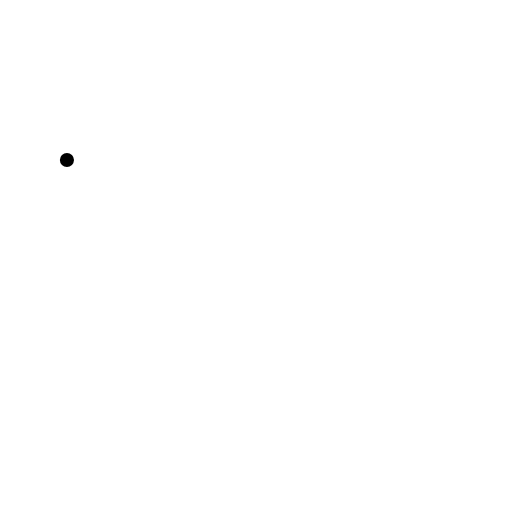
t = 0.00 s
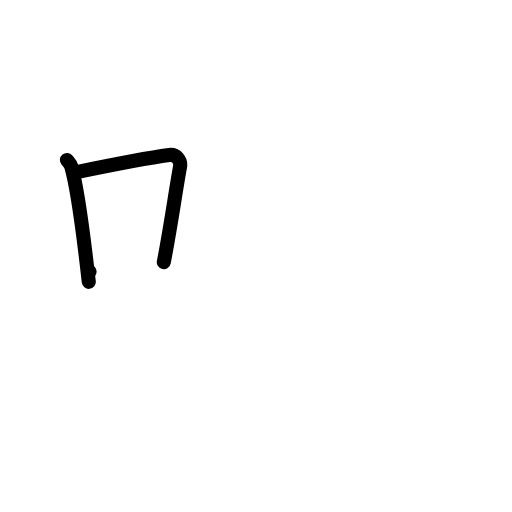
t = 2.00 s
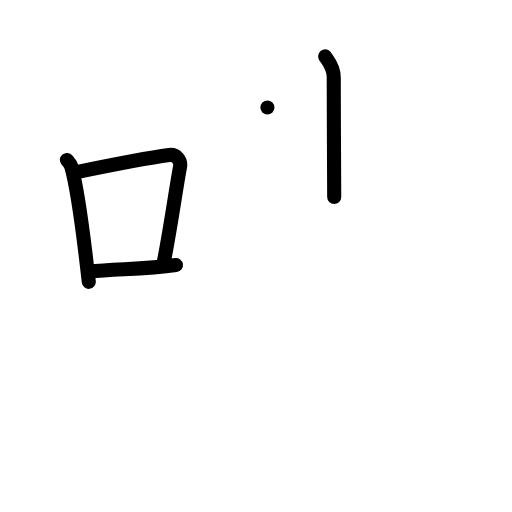
t = 4.00 s
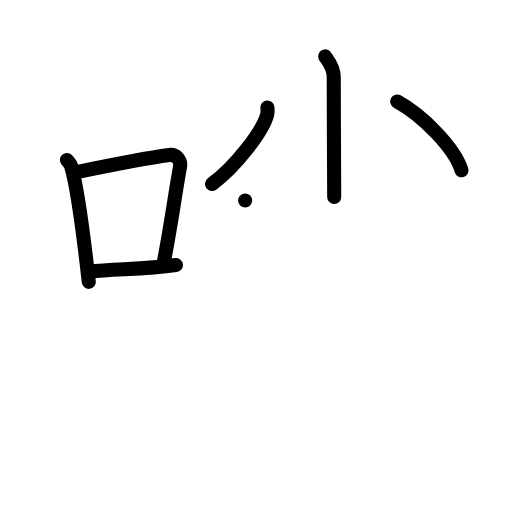
t = 6.00 s
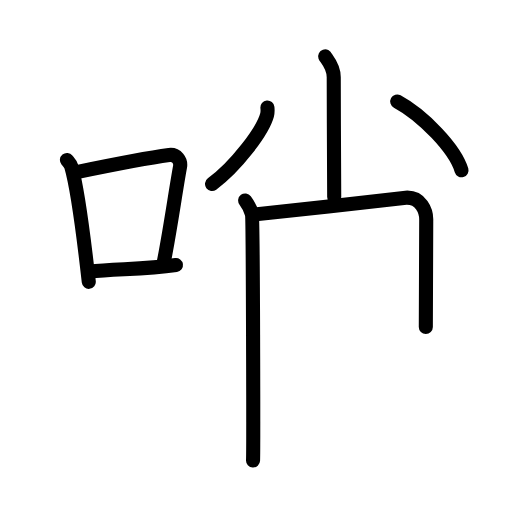
t = 7.63 s
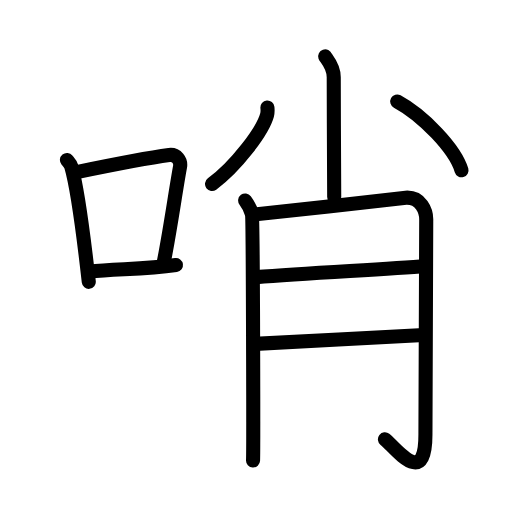
t = 10.00 s

The animated SVG that drew these frames (rendered in a browser with its animation timeline set to each time). Animation: 28 SMIL elements (animate=28); one cycle of 10.00 s.

<?xml version="1.0" encoding="UTF-8"?>
<!--
AniKanjiVG is licensed by CC-BY-SA Paul C. Sommerhoff (https://bitbucket.org/sommerhoff/anikanjivg).
AniKanjiVG uses KanjiVG which is licensed by CC-BY-SA Ulrich Apel (http://kanjivg.tagaini.net).
See also http://creativecommons.org/licenses/by-sa/3.0/
-->
<svg xmlns:kvg='http://kanjivg.tagaini.net' xmlns='http://www.w3.org/2000/svg' width='109' height='109' viewBox='0 0 109 109' style='fill:none;stroke:#000000;stroke-width:3;stroke-linecap:round;stroke-linejoin:round;' id="kvg:kanji_054e8"><g id="kvg:054e8" kvg:element="哨"><g id="kvg:054e8-g1" kvg:element="口" kvg:position="left" kvg:radical="general"><path id="kvg:054e8-s1" kvg:type="㇑" d="M14.25,34.06c0.37,0.45,0.76,0.82,0.92,1.38c1.29,4.42,2.84,16.62,3.73,24.56"><animate attributeName="d" begin="0.0s" dur="0.5s" from="M14.25,34.06C14.25,34.06,14.25,34.06,14.25,34.06" to="M14.25,34.06c0.37,0.45,0.76,0.82,0.92,1.38" />
<animate attributeName="d" begin="0.5s" dur="0.5s" from="M14.25,34.06c0.37,0.45,0.76,0.82,0.92,1.38c0,0,0,0,0,0,0" to="M14.25,34.06c0.37,0.45,0.76,0.82,0.92,1.38c1.29,4.42,2.84,16.62,3.73,24.56" />
</path>
<path id="kvg:054e8-s2" kvg:type="㇕b" d="M16.08,36.68c9.42-1.94,15.55-3.11,19.92-3.69c1.6-0.21,2.56,1.26,2.33,2.51c-0.95,5.17-2.05,13.15-3.46,20.3"><animate attributeName="d" begin="1.0s" dur="0.3333333333333333s" from="M16.08,36.68C16.08,36.68,16.08,36.68,16.08,36.68" to="M16.08,36.68c9.42-1.94,15.55-3.11,19.92-3.69" />
<animate attributeName="d" begin="1.3333333333333333s" dur="0.3333333333333333s" from="M16.08,36.68c9.42-1.94,15.55-3.11,19.92-3.69c0,0,0,0,0,0,0" to="M16.08,36.68c9.42-1.94,15.55-3.11,19.92-3.69c1.6-0.21,2.56,1.26,2.33,2.51" />
<animate attributeName="d" begin="1.6666666666666665s" dur="0.3333333333333333s" from="M16.08,36.68c9.42-1.94,15.55-3.11,19.92-3.69c1.6-0.21,2.56,1.26,2.33,2.51c0,0,0,0,0,0,0" to="M16.08,36.68c9.42-1.94,15.55-3.11,19.92-3.69c1.6-0.21,2.56,1.26,2.33,2.51c-0.95,5.17-2.05,13.15-3.46,20.3" />
<animate attributeName="d" begin="0s" dur="1.0s" from="M-100,-100" to="M-100,-100" />
</path>
<path id="kvg:054e8-s3" kvg:type="㇐b" d="M19.07,57.86c5.14-0.66,11.33-0.42,18.39-1.43"><animate attributeName="d" begin="2.0s" dur="1.0s" from="M19.07,57.86C19.07,57.86,19.07,57.86,19.07,57.86" to="M19.07,57.86c5.14-0.66,11.33-0.42,18.39-1.43" />
<animate attributeName="d" begin="0s" dur="2.0s" from="M-100,-100" to="M-100,-100" />
</path>
</g>
<g id="kvg:054e8-g2" kvg:element="肖" kvg:position="right"><g id="kvg:054e8-g3" kvg:element="小" kvg:position="top"><path id="kvg:054e8-s4" kvg:type="㇑" d="M69.23,12c0.13,0.38,1.82,2,1.82,4.44c0,8.35,0.1,21.5,0.1,25.5"><animate attributeName="d" begin="3.0s" dur="0.5s" from="M69.23,12C69.23,12,69.23,12,69.23,12" to="M69.23,12c0.13,0.38,1.82,2,1.82,4.44" />
<animate attributeName="d" begin="3.5s" dur="0.5s" from="M69.23,12c0.13,0.38,1.82,2,1.82,4.44c0,0,0,0,0,0,0" to="M69.23,12c0.13,0.38,1.82,2,1.82,4.44c0,8.35,0.1,21.5,0.1,25.5" />
<animate attributeName="d" begin="0s" dur="3.0s" from="M-100,-100" to="M-100,-100" />
</path>
<path id="kvg:054e8-s5" kvg:type="㇒/㇔" d="M56.93,22.88c0.04,0.4,0.08,1.04-0.08,1.63c-0.94,3.43-6.58,10.88-11.71,14.67"><animate attributeName="d" begin="4.0s" dur="0.5s" from="M56.93,22.88C56.93,22.88,56.93,22.88,56.93,22.88" to="M56.93,22.88c0.04,0.4,0.08,1.04-0.08,1.63" />
<animate attributeName="d" begin="4.5s" dur="0.5s" from="M56.93,22.88c0.04,0.4,0.08,1.04-0.08,1.63c0,0,0,0,0,0,0" to="M56.93,22.88c0.04,0.4,0.08,1.04-0.08,1.63c-0.94,3.43-6.58,10.88-11.71,14.67" />
<animate attributeName="d" begin="0s" dur="4.0s" from="M-100,-100" to="M-100,-100" />
</path>
<path id="kvg:054e8-s6" kvg:type="㇔/㇒" d="M84.57,21.6c5.45,2.95,12.32,10.06,13.68,14.65"><animate attributeName="d" begin="5.0s" dur="1.0s" from="M84.57,21.6C84.57,21.6,84.57,21.6,84.57,21.6" to="M84.57,21.6c5.45,2.95,12.32,10.06,13.68,14.65" />
<animate attributeName="d" begin="0s" dur="5.0s" from="M-100,-100" to="M-100,-100" />
</path>
</g>
<g id="kvg:054e8-g4" kvg:element="月" kvg:position="bottom"><path id="kvg:054e8-s7" kvg:type="㇒" d="M52.19,42.68c0.72,0.96,1.2,1.92,1.44,2.88c0.24,0.96,0.34,50.3,0.24,52.46"><animate attributeName="d" begin="6.0s" dur="0.5s" from="M52.19,42.68C52.19,42.68,52.19,42.68,52.19,42.68" to="M52.19,42.68c0.72,0.96,1.2,1.92,1.44,2.88" />
<animate attributeName="d" begin="6.5s" dur="0.5s" from="M52.19,42.68c0.72,0.96,1.2,1.92,1.44,2.88c0,0,0,0,0,0,0" to="M52.19,42.68c0.72,0.96,1.2,1.92,1.44,2.88c0.24,0.96,0.34,50.3,0.24,52.46" />
<animate attributeName="d" begin="0s" dur="6.0s" from="M-100,-100" to="M-100,-100" />
</path>
<path id="kvg:054e8-s8" kvg:type="㇆a" d="M53.97,45.69c2.87-0.24,29.84-3.29,31.98-3.56c3.83-0.48,4.79,3.05,4.79,4.56c0,10.36-0.17,26.38-0.17,45.85c0,11.67-6.46,2.68-8.62,0.99"><animate attributeName="d" begin="7.0s" dur="0.25s" from="M53.97,45.69C53.97,45.69,53.97,45.69,53.97,45.69" to="M53.97,45.69c2.87-0.24,29.84-3.29,31.98-3.56" />
<animate attributeName="d" begin="7.25s" dur="0.25s" from="M53.97,45.69c2.87-0.24,29.84-3.29,31.98-3.56c0,0,0,0,0,0,0" to="M53.97,45.69c2.87-0.24,29.84-3.29,31.98-3.56c3.83-0.48,4.79,3.05,4.79,4.56" />
<animate attributeName="d" begin="7.5s" dur="0.25s" from="M53.97,45.69c2.87-0.24,29.84-3.29,31.98-3.56c3.83-0.48,4.79,3.05,4.79,4.56c0,0,0,0,0,0,0" to="M53.97,45.69c2.87-0.24,29.84-3.29,31.98-3.56c3.83-0.48,4.79,3.05,4.79,4.56c0,10.36-0.17,26.38-0.17,45.85" />
<animate attributeName="d" begin="7.75s" dur="0.25s" from="M53.97,45.69c2.87-0.24,29.84-3.29,31.98-3.56c3.83-0.48,4.79,3.05,4.79,4.56c0,10.36-0.17,26.38-0.17,45.85c0,0,0,0,0,0,0" to="M53.97,45.69c2.87-0.24,29.84-3.29,31.98-3.56c3.83-0.48,4.79,3.05,4.79,4.56c0,10.36-0.17,26.38-0.17,45.85c0,11.67-6.46,2.68-8.62,0.99" />
<animate attributeName="d" begin="0s" dur="7.0s" from="M-100,-100" to="M-100,-100" />
</path>
<path id="kvg:054e8-s9" kvg:type="㇐a" d="M54.52,59c11.73-0.94,27.49-1.65,36.11-2.37"><animate attributeName="d" begin="8.0s" dur="1.0s" from="M54.52,59C54.52,59,54.52,59,54.52,59" to="M54.52,59c11.73-0.94,27.49-1.65,36.11-2.37" />
<animate attributeName="d" begin="0s" dur="8.0s" from="M-100,-100" to="M-100,-100" />
</path>
<path id="kvg:054e8-s10" kvg:type="㇐a" d="M54.34,73.2c9.16-0.45,27.02-1.39,35.88-1.87"><animate attributeName="d" begin="9.0s" dur="1.0s" from="M54.34,73.2C54.34,73.2,54.34,73.2,54.34,73.2" to="M54.34,73.2c9.16-0.45,27.02-1.39,35.88-1.87" />
<animate attributeName="d" begin="0s" dur="9.0s" from="M-100,-100" to="M-100,-100" />
</path>
</g>
</g>
</g>
</svg>
